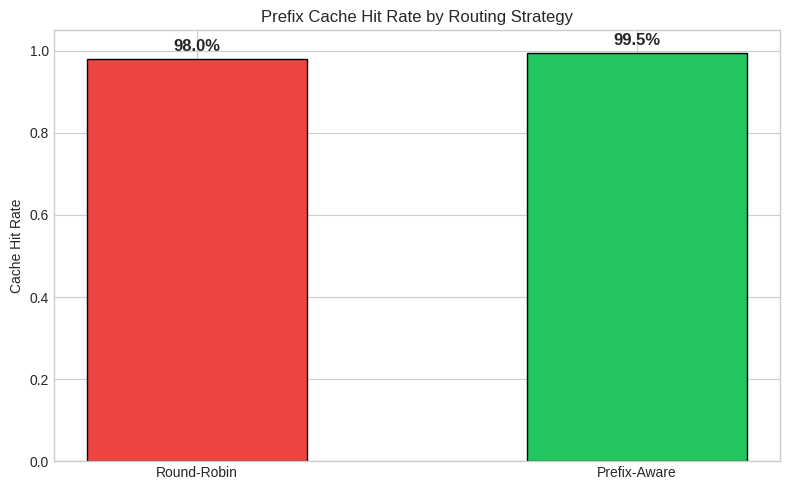
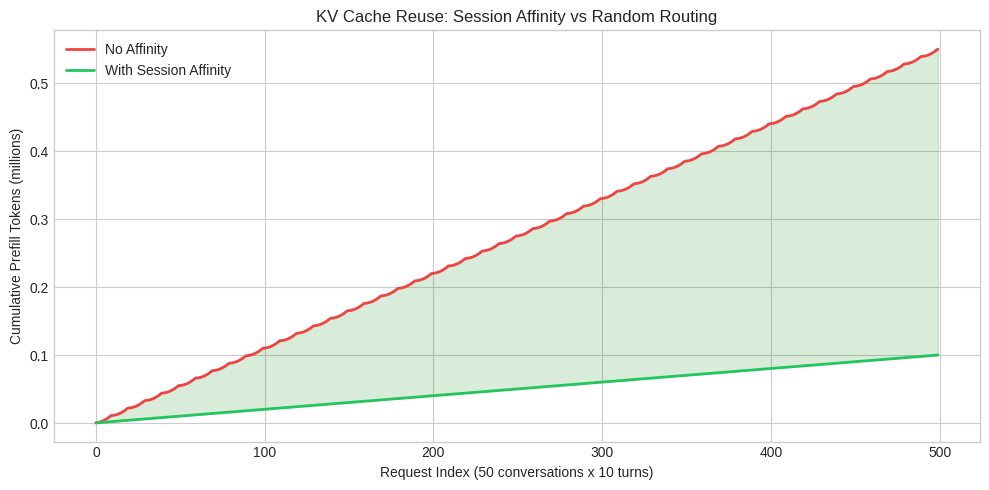
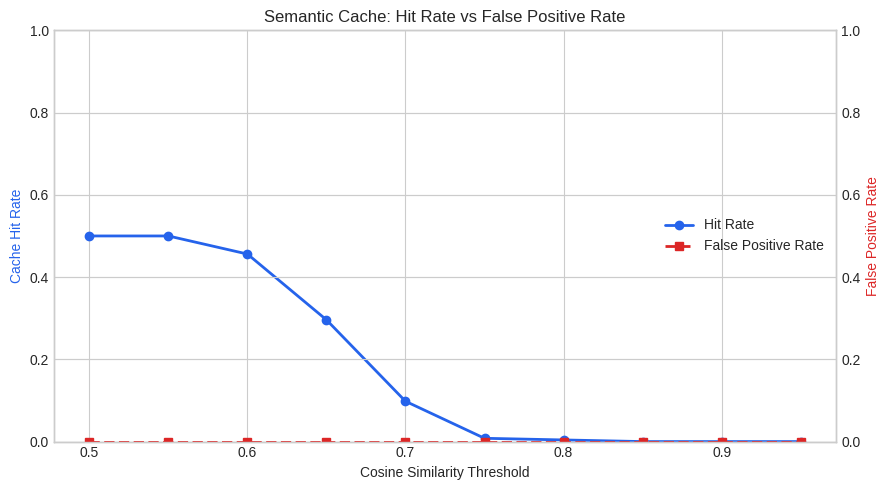
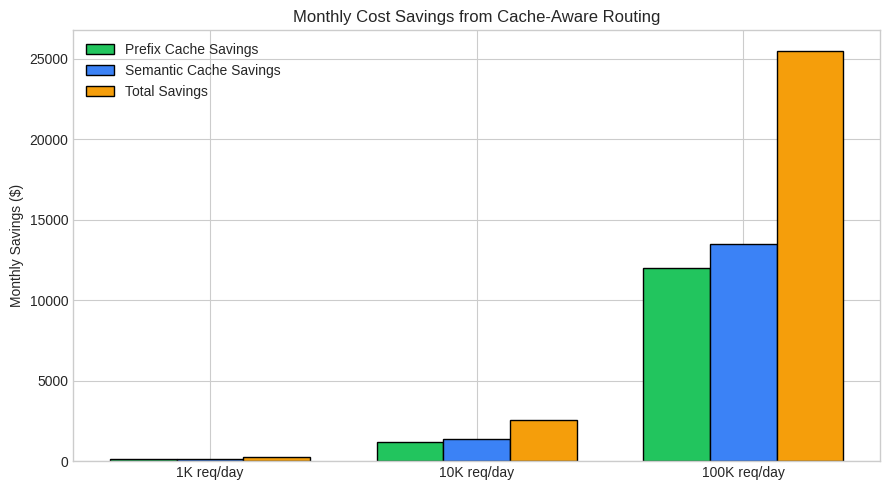

The matplotlib source for these figures, in order:
import numpy as np
import matplotlib.pyplot as plt
from collections import defaultdict
import hashlib
from typing import Dict, List, Tuple

np.random.seed(42)
plt.style.use('seaborn-v0_8-whitegrid')

# Simulation parameters
NUM_REQUESTS = 1000
NUM_NODES = 4
NUM_TEMPLATES = 5
PROMPT_TEMPLATES = [f'system_prompt_template_{i}' for i in range(NUM_TEMPLATES)]

# Generate requests: each has a system prompt prefix + unique user query
requests = [(np.random.choice(PROMPT_TEMPLATES), f'user_query_{i}') for i in range(NUM_REQUESTS)]

# Round-robin routing
def round_robin_route(requests, num_nodes):
    node_caches = defaultdict(set)  # node -> set of cached prefixes
    hits, misses = 0, 0
    for i, (prefix, _) in enumerate(requests):
        node = i % num_nodes
        if prefix in node_caches[node]:
            hits += 1
        else:
            misses += 1
            node_caches[node].add(prefix)
    return hits / len(requests)

# Prefix-aware routing: hash prefix to consistent node
def prefix_aware_route(requests, num_nodes):
    node_caches = defaultdict(set)
    hits, misses = 0, 0
    for prefix, _ in requests:
        node = int(hashlib.md5(prefix.encode()).hexdigest(), 16) % num_nodes
        if prefix in node_caches[node]:
            hits += 1
        else:
            misses += 1
            node_caches[node].add(prefix)
    return hits / len(requests)

rr_hit_rate = round_robin_route(requests, NUM_NODES)
pa_hit_rate = prefix_aware_route(requests, NUM_NODES)

print(f'Round-Robin Cache Hit Rate: {rr_hit_rate:.3f}')
print(f'Prefix-Aware Cache Hit Rate: {pa_hit_rate:.3f}')
print(f'Improvement: {(pa_hit_rate - rr_hit_rate) / max(rr_hit_rate, 0.001) * 100:.1f}%')

fig, ax = plt.subplots(figsize=(8, 5))
strategies = ['Round-Robin', 'Prefix-Aware']
hit_rates = [rr_hit_rate, pa_hit_rate]
colors = ['#ef4444', '#22c55e']

bars = ax.bar(strategies, hit_rates, color=colors, edgecolor='black', width=0.5)
ax.set_ylabel('Cache Hit Rate')
ax.set_title('Prefix Cache Hit Rate by Routing Strategy')
ax.set_ylim(0, 1.05)
for bar, rate in zip(bars, hit_rates):
    ax.text(bar.get_x() + bar.get_width()/2, bar.get_height() + 0.02,
            f'{rate:.1%}', ha='center', fontsize=12, fontweight='bold')
plt.tight_layout()
plt.savefig('routing_hit_rates.png', dpi=150, bbox_inches='tight')
plt.show()

# Simulate multi-turn conversations
NUM_CONVERSATIONS = 50
TURNS_PER_CONVERSATION = 10
TOKENS_PER_TURN = 200  # new tokens per turn
PREFILL_COST_PER_TOKEN_MS = 0.05  # ms per token for prefill

def simulate_sessions(use_affinity: bool, num_nodes: int = 4):
    """Returns cumulative prefill tokens saved at each turn."""
    total_prefill_tokens = []  # tokens that must be prefilled per turn
    cumulative = 0
    for conv in range(NUM_CONVERSATIONS):
        affinity_node = np.random.randint(num_nodes)
        cached_tokens = 0
        for turn in range(TURNS_PER_CONVERSATION):
            context_length = (turn + 1) * TOKENS_PER_TURN
            if use_affinity:
                # Same node: only prefill new tokens
                prefill_needed = TOKENS_PER_TURN
            else:
                # Random node: full context prefill each turn
                prefill_needed = context_length
            cumulative += prefill_needed
            total_prefill_tokens.append(cumulative)
    return total_prefill_tokens

no_affinity = simulate_sessions(use_affinity=False)
with_affinity = simulate_sessions(use_affinity=True)

savings_pct = (1 - with_affinity[-1] / no_affinity[-1]) * 100
print(f'Without affinity: {no_affinity[-1]:,} total prefill tokens')
print(f'With affinity:    {with_affinity[-1]:,} total prefill tokens')
print(f'Savings:          {savings_pct:.1f}% fewer prefill tokens')

# Plot cumulative savings
fig, ax = plt.subplots(figsize=(10, 5))
turns = range(len(no_affinity))
ax.plot(turns, np.array(no_affinity) / 1e6, label='No Affinity', color='#ef4444', linewidth=2)
ax.plot(turns, np.array(with_affinity) / 1e6, label='With Session Affinity', color='#22c55e', linewidth=2)
ax.fill_between(turns, np.array(with_affinity)/1e6, np.array(no_affinity)/1e6, alpha=0.15, color='green')
ax.set_xlabel('Request Index (50 conversations x 10 turns)')
ax.set_ylabel('Cumulative Prefill Tokens (millions)')
ax.set_title('KV Cache Reuse: Session Affinity vs Random Routing')
ax.legend()
plt.tight_layout()
plt.savefig('session_affinity_savings.png', dpi=150, bbox_inches='tight')
plt.show()

# Simulate semantic cache with random embeddings
EMBED_DIM = 128
CACHE_SIZE = 100
NUM_QUERIES = 500
PARAPHRASE_NOISE = 0.1  # lower = more similar paraphrase

# Build cache: 100 canonical query embeddings
cache_embeddings = np.random.randn(CACHE_SIZE, EMBED_DIM)
cache_embeddings /= np.linalg.norm(cache_embeddings, axis=1, keepdims=True)

# Generate test queries: 50% paraphrases (should hit), 50% novel (should miss)
def cosine_sim(a, b):
    return np.dot(a, b) / (np.linalg.norm(a) * np.linalg.norm(b))

def evaluate_cache(threshold: float):
    hits, false_positives, true_negatives, true_positives = 0, 0, 0, 0
    for i in range(NUM_QUERIES):
        is_paraphrase = i < NUM_QUERIES // 2
        if is_paraphrase:
            # Create a noisy version of a cached query
            orig = cache_embeddings[i % CACHE_SIZE]
            noise = np.random.randn(EMBED_DIM) * PARAPHRASE_NOISE
            query = orig + noise
            query /= np.linalg.norm(query)
        else:
            # Truly novel query
            query = np.random.randn(EMBED_DIM)
            query /= np.linalg.norm(query)
        
        # Find best match in cache
        sims = cache_embeddings @ query
        best_sim = sims.max()
        
        if best_sim >= threshold:
            hits += 1
            if is_paraphrase:
                true_positives += 1
            else:
                false_positives += 1
        else:
            if not is_paraphrase:
                true_negatives += 1
    
    hit_rate = hits / NUM_QUERIES
    fp_rate = false_positives / (NUM_QUERIES // 2) if (NUM_QUERIES // 2) > 0 else 0
    return hit_rate, fp_rate

thresholds = np.arange(0.5, 1.0, 0.05)
results = [evaluate_cache(t) for t in thresholds]
hit_rates = [r[0] for r in results]
fp_rates = [r[1] for r in results]

print(f'{"Threshold":<12} {"Hit Rate":<12} {"FP Rate":<12}')
print('-' * 36)
for t, hr, fp in zip(thresholds, hit_rates, fp_rates):
    print(f'{t:<12.2f} {hr:<12.3f} {fp:<12.3f}')

fig, ax1 = plt.subplots(figsize=(9, 5))
ax2 = ax1.twinx()

l1 = ax1.plot(thresholds, hit_rates, 'o-', color='#2563eb', linewidth=2, label='Hit Rate')
l2 = ax2.plot(thresholds, fp_rates, 's--', color='#dc2626', linewidth=2, label='False Positive Rate')

ax1.set_xlabel('Cosine Similarity Threshold')
ax1.set_ylabel('Cache Hit Rate', color='#2563eb')
ax2.set_ylabel('False Positive Rate', color='#dc2626')
ax1.set_title('Semantic Cache: Hit Rate vs False Positive Rate')
ax1.set_ylim(0, 1)
ax2.set_ylim(0, 1)

lines = l1 + l2
labels = [l.get_label() for l in lines]
ax1.legend(lines, labels, loc='center right')
plt.tight_layout()
plt.savefig('semantic_cache_tradeoff.png', dpi=150, bbox_inches='tight')
plt.show()

# Cost model
COST_PER_1K_TOKENS = 0.01  # $/1K input tokens
AVG_PREFIX_TOKENS = 500    # average reusable prefix length
CACHE_HIT_RATE = 0.80      # achievable with prefix-aware routing
SEMANTIC_HIT_RATE = 0.30   # semantic cache avoids full LLM call
AVG_TOTAL_TOKENS = 1500    # average full request tokens

traffic_levels = [1_000, 10_000, 100_000]  # requests per day
labels = ['1K req/day', '10K req/day', '100K req/day']

print(f'{"Traffic":<14} {"Baseline/mo":<14} {"Prefix Save":<14} {"Semantic Save":<14} {"Total Save":<14}')
print('-' * 70)

savings_data = []
for daily_req, label in zip(traffic_levels, labels):
    monthly_req = daily_req * 30
    baseline_cost = monthly_req * AVG_TOTAL_TOKENS / 1000 * COST_PER_1K_TOKENS
    
    # Prefix caching saves prefill cost for cached prefixes
    prefix_savings = monthly_req * AVG_PREFIX_TOKENS / 1000 * COST_PER_1K_TOKENS * CACHE_HIT_RATE
    
    # Semantic cache avoids entire request cost for cache hits
    semantic_savings = monthly_req * SEMANTIC_HIT_RATE * AVG_TOTAL_TOKENS / 1000 * COST_PER_1K_TOKENS
    
    total_savings = prefix_savings + semantic_savings
    savings_data.append((baseline_cost, prefix_savings, semantic_savings, total_savings))
    print(f'{label:<14} ${baseline_cost:<13,.0f} ${prefix_savings:<13,.0f} ${semantic_savings:<13,.0f} ${total_savings:<13,.0f}')

# Bar chart
fig, ax = plt.subplots(figsize=(9, 5))
x = np.arange(len(labels))
w = 0.25
ax.bar(x - w, [s[1] for s in savings_data], w, label='Prefix Cache Savings', color='#22c55e', edgecolor='black')
ax.bar(x, [s[2] for s in savings_data], w, label='Semantic Cache Savings', color='#3b82f6', edgecolor='black')
ax.bar(x + w, [s[3] for s in savings_data], w, label='Total Savings', color='#f59e0b', edgecolor='black')
ax.set_xticks(x)
ax.set_xticklabels(labels)
ax.set_ylabel('Monthly Savings ($)')
ax.set_title('Monthly Cost Savings from Cache-Aware Routing')
ax.legend()
plt.tight_layout()
plt.savefig('cost_savings.png', dpi=150, bbox_inches='tight')
plt.show()
